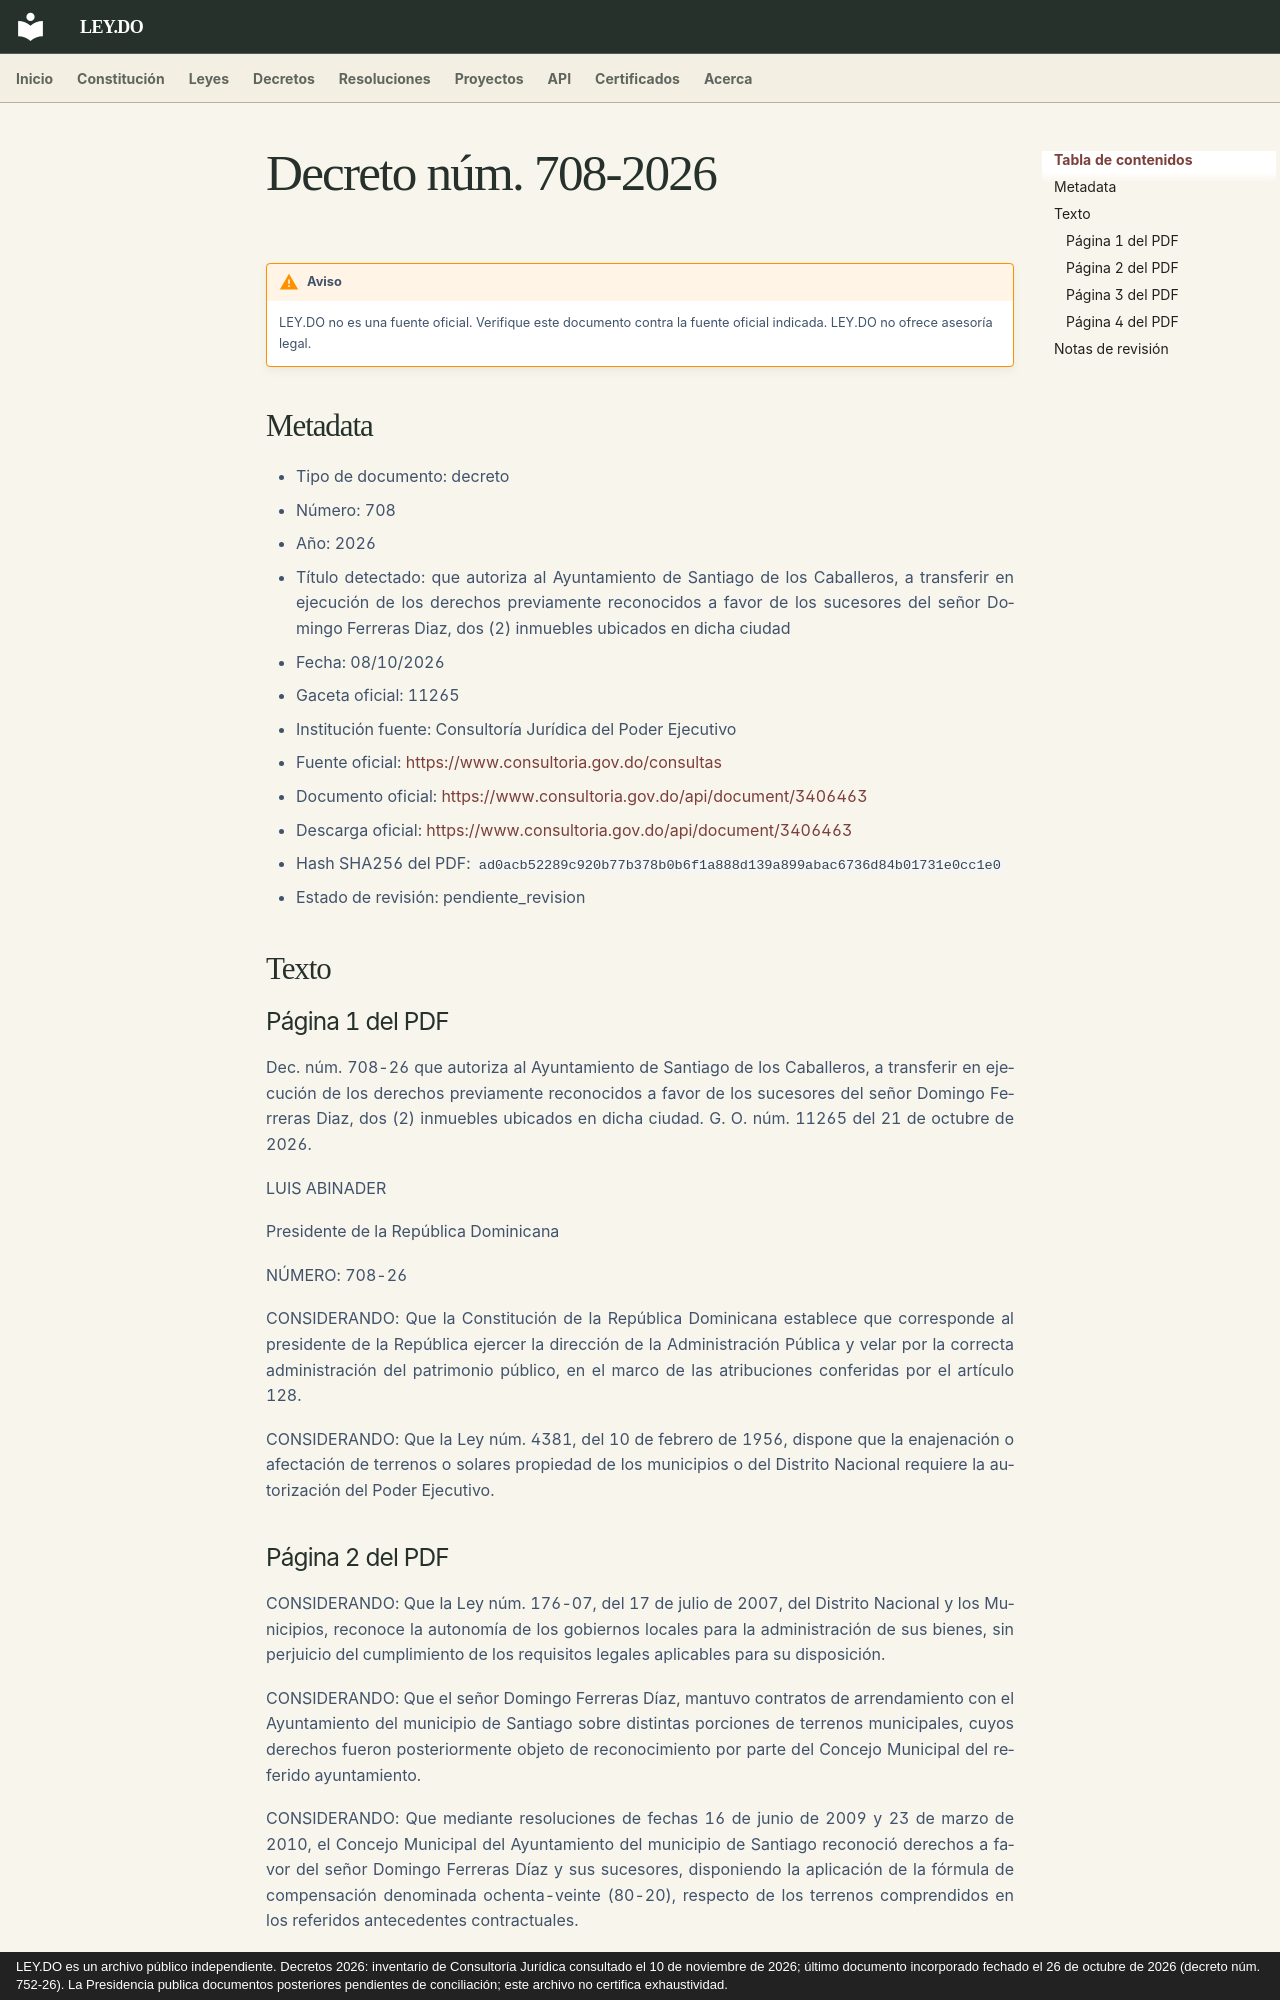

repository: ley-do/ley.do · page: decretos/2026/decreto-708-2026/index.html · generator: mkdocs · copyright: LEY.DO es un archivo público independiente. Decretos 2026: inventario de Consultoría Jurídica consultado el 10 de noviembre de 2026; último documento incorporado fechado el 26 de octubre de 2026 (decreto núm. 752-26). La Presidencia publica documentos posteriores pendientes de conciliación; este archivo no certifica exhaustividad.

# Decreto núm. 708-2026

!!! warning "Aviso"
    LEY.DO no es una fuente oficial. Verifique este documento contra la fuente oficial indicada.
    LEY.DO no ofrece asesoría legal.

## Metadata

- Tipo de documento: decreto
- Número: 708
- Año: 2026
- Título detectado: que autoriza al Ayuntamiento de Santiago de los Caballeros, a transferir en ejecución de los derechos previamente reconocidos a favor de los sucesores del señor Domingo Ferreras Diaz, dos (2) inmuebles ubicados en dicha ciudad
- Fecha: 08/10/2026
- Gaceta oficial: 11265
- Institución fuente: Consultoría Jurídica del Poder Ejecutivo
- Fuente oficial: [https://www.consultoria.gov.do/consultas](https://www.consultoria.gov.do/consultas)
- Documento oficial: [https://www.consultoria.gov.do/api/document/3406463](https://www.consultoria.gov.do/api/document/3406463)
- Descarga oficial: [https://www.consultoria.gov.do/api/document/3406463](https://www.consultoria.gov.do/api/document/3406463)
- Hash SHA256 del PDF: `ad0acb52289c920b77b378b0b6f1a888d139a899abac6736d84b01731e0cc1e0`
- Estado de revisión: pendiente_revision

## Texto

### Página 1 del PDF

Dec. núm. 708-26 que autoriza al Ayuntamiento de Santiago de los Caballeros, a transferir en ejecución de los derechos previamente reconocidos a favor de los sucesores del señor Domingo Ferreras Diaz, dos (2) inmuebles ubicados en dicha ciudad. G. O. núm. 11265 del 21 de octubre de 2026.

LUIS ABINADER

Presidente de la República Dominicana

NÚMERO: 708-26

CONSIDERANDO: Que la Constitución de la República Dominicana establece que corresponde al presidente de la República ejercer la dirección de la Administración Pública y velar por la correcta administración del patrimonio público, en el marco de las atribuciones conferidas por el artículo 128.

CONSIDERANDO: Que la Ley núm. 4381, del 10 de febrero de 1956, dispone que la enajenación o afectación de terrenos o solares propiedad de los municipios o del Distrito Nacional requiere la autorización del Poder Ejecutivo.
